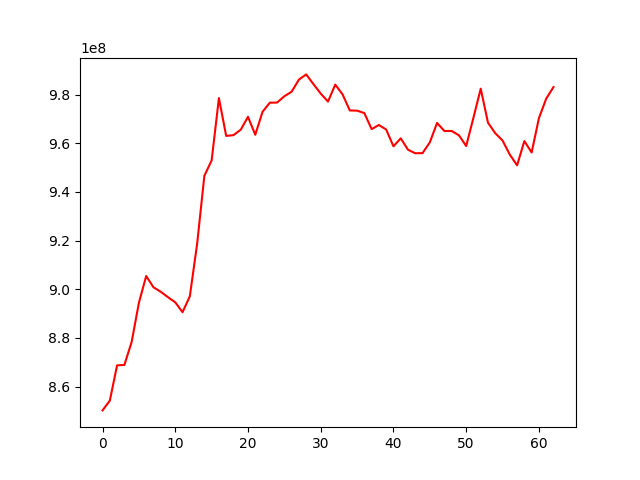

Source data for this figure (header and first rows):
, 0
0, 850249314
1, 854258976
2, 868756272
3, 868911646
4, 878357669
5, 894466407
6, 905442613
7, 900829381
8, 898990816
9, 896745164
10, 894641155
11, 890590978
12, 897099207
13, 918555883
14, 946615464
15, 952947704
16, 978537162
17, 963011751
18, 963325700
19, 965556523
20, 970858576
21, 963475909
22, 972912476
23, 976660341
24, 976710535
25, 979312468
26, 981173388
27, 986136219
28, 988280047
29, 984266911
30, 980404106
31, 977108291
32, 984088663
33, 980078176
34, 973464630
35, 973392240
36, 972372767
37, 965798700
38, 967496862
39, 965621680
40, 958736788
41, 962018478
42, 957334469
43, 955873167
44, 955942376
45, 960361056
46, 968339421
47, 965019850
48, 965040410
49, 963269865
50, 958852642
51, 970485732
52, 982411075
53, 968436885
54, 964108262
55, 961106621
56, 955312558
57, 950926915
58, 960892871
59, 956193159
... 3 more rows
